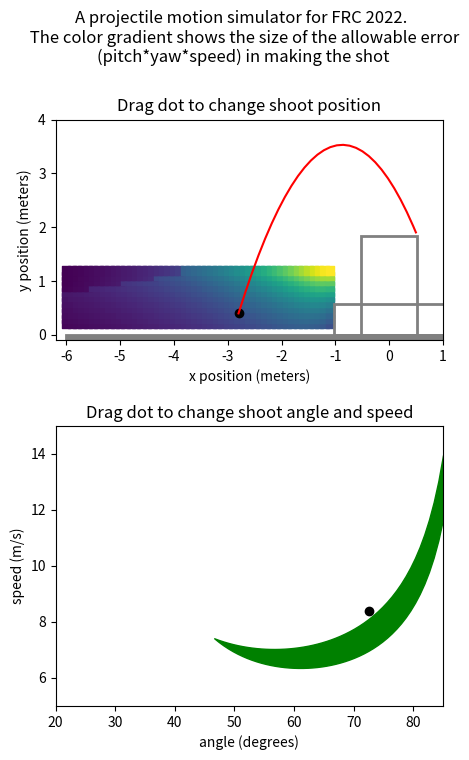

Python code for this plot:
import matplotlib.patches as mpatches
import matplotlib.pyplot as plt
import numpy as np
from numpy import arctan2, cos, degrees, pi, radians, sin, sqrt, tan
from scipy.integrate import quad, solve_ivp
from scipy.optimize import fsolve

g = 9.81
rim_width = 1.04  # 42 inches
rim_height = 1.83  # 72 inches
cargo_radius = 0.15 / 2  # radius of ball in inches
drag_coeff = (
    0.23  # https://www.chiefdelphi.com/t/galactech-4926-build-blog-2022/398705/5
)
# drag_coeff = 0.50 #https://www.chiefdelphi.com/t/galactech-4926-build-blog-2022/398705/5
cargo_mass = 0.21  # mass in Kg
air_density = 1.225

cargo_area = pi * cargo_radius**2


def get_speed_func(startpt, endpt):
    x0, y0 = startpt
    x1, y1 = endpt
    return (
        lambda a: sqrt(0.5 * g / (y0 - y1 + (x1 - x0) * tan(a))) * (x1 - x0) / cos(a)
    )  # not squared


def get_speed_func_squared(startpt, endpt):
    x0, y0 = startpt
    x1, y1 = endpt
    return (
        lambda a: (0.5 * g / (y0 - y1 + (x1 - x0) * tan(a))) * ((x1 - x0) / cos(a)) ** 2
    )  # squared in case domain error


def get_ang_speed_space(xpos, ypos, doShow=False):

    f_far_squared = get_speed_func_squared((xpos, ypos), (rim_width / 2, rim_height))
    f_near_squared = get_speed_func_squared((xpos, ypos), (-rim_width / 2, rim_height))
    f_squared_diff = lambda a: f_far_squared(a) - f_near_squared(a)
    intersection = fsolve(f_squared_diff, radians(85))[0]

    ang_lower_bound = max(intersection, radians(5))
    ang_upper_bound = radians(85)

    f_far = lambda a: sqrt(f_far_squared(a))
    f_near = lambda a: sqrt(f_near_squared(a))
    f_diff = lambda a: f_far(a) - f_near(a)
    area, error = quad(f_diff, ang_lower_bound, ang_upper_bound)

    angles = np.linspace(degrees(ang_lower_bound), degrees(ang_upper_bound), num=50)
    lower_bound_pts = np.vectorize(f_near)(radians(angles))
    upper_bound_pts = np.vectorize(f_far)(radians(angles))

    if doShow:
        print(f"intersection at angle = {degrees(intersection)} degrees")
        print(f"integrating from {ang_lower_bound} to {ang_upper_bound} radians")
        print(f"{area} area")
        plt.figure()
        plt.fill_between(angles, lower_bound_pts, upper_bound_pts)
        plt.xlabel("angle (degrees)")
        plt.ylabel("speed (m/s)")
        plt.xlim([5, 85])
        plt.ylim([0, 15])

    return area, angles, lower_bound_pts, upper_bound_pts


def flight_model(t, s):
    x, vx, y, vy = s
    dx = vx
    dy = vy

    v_squared = vx**2 + vy**2
    v = sqrt(v_squared)

    sin_component = vy / v
    cos_component = vx / v

    Fd = 0.5 * air_density * cargo_area * drag_coeff * v_squared

    Fx = -Fd * cos_component
    Fy = -Fd * sin_component - cargo_mass * g

    dvx = Fx / cargo_mass
    dvy = Fy / cargo_mass
    return [dx, dvx, dy, dvy]


def hit_ground(t, s):
    x, vx, y, vy = s
    return y


hit_ground.terminal = True


def hit_rim(t, s):
    x, vx, y, vy = s
    dist_to_rim = min(
        x - -rim_width / 2, -(y - rim_height)
    )  # positive if cargo is down and to the right of closest rim
    return dist_to_rim + cargo_radius


hit_rim.terminal = True


def passed_rim(t, s):
    x, vx, y, vy = s
    return x - rim_width / 2


passed_rim.terminal = True


def try_shot(s0):
    t_span = (0, 5.0)
    solution = solve_ivp(
        flight_model,
        t_span,
        s0,
        events=[hit_ground, hit_rim, passed_rim],
        max_step=0.05,
    )

    result = 0  # default is success
    if solution.y[0][-1] < -rim_width / 2:
        result = -1  # undershot
    elif solution.y[0][-1] > rim_width / 2 - cargo_radius:
        result = 1  # overshot

    return result, solution.y[0, :], solution.y[2, :]


x_range = np.arange(-6, -1, 0.1)
y_range = np.arange(0.2, 1.25, 0.1)

area_grid = np.zeros((x_range.size, y_range.size))

for xi in range(x_range.size):
    for yi in range(y_range.size):
        area, angles, lower_bound_pts, upper_bound_pts = get_ang_speed_space(
            x_range[xi], y_range[yi], doShow=False
        )
        area_grid[xi][yi] = area * arctan2(rim_width, abs(x_range[xi]))
    # print(x_range[xi])

X, Y = np.meshgrid(x_range, y_range)
mesh_color = area_grid.T

fig, (ax1, ax2) = plt.subplots(2, figsize=(5, 8))
fig.suptitle(
    "A projectile motion simulator for FRC 2022. \n The color gradient shows the size of the allowable error (pitch*yaw*speed) in making the shot",
    wrap=True,
)

shoot_state = [-2.8, 2.5, 0.4, 8]

result, traj_x, traj_y = try_shot(shoot_state)
traj = [traj_x, traj_y]


def repaint_ax1():
    ax1.clear()
    ax1.scatter(X, Y, c=mesh_color, marker="s")
    ax1.set_xlim([-6.2, 1])
    ax1.set_ylim([-0.1, 4])
    ax1.set(xlabel="x position (meters)", ylabel="y position (meters)")

    left, bottom, width, height = (-rim_width / 2, 0, rim_width, rim_height)
    ax1.add_patch(
        mpatches.Rectangle(
            (left, bottom), width, height, fill=False, color="gray", linewidth=2
        )
    )
    ax1.add_patch(
        mpatches.Rectangle(
            (-(2.72 / 2 - 0.34), 0),
            2.72 - 2 * 0.34,
            0.57,
            fill=False,
            color="gray",
            linewidth=2,
        )
    )
    ax1.add_patch(
        mpatches.Rectangle((-6, -0.5), 7, 0.5, fill=True, color="gray", linewidth=2)
    )
    ax1.set_aspect("equal", adjustable="box")
    ax1.set_title("Drag dot to change shoot position")

    result, traj[0], traj[1] = try_shot(shoot_state)
    color_str = "red"
    if result == 0:
        color_str = "green"
    ax1.plot(traj[0], traj[1], color_str)
    ax1.scatter(shoot_state[0], shoot_state[2], c="black")


def repaint_ax2():
    ax2.clear()
    area, angles, lower_bound_pts, upper_bound_pts = get_ang_speed_space(
        shoot_state[0], shoot_state[2], doShow=False
    )
    ax2.fill_between(angles, lower_bound_pts, upper_bound_pts, color="green")
    ax2.set(xlabel="angle (degrees)", ylabel="speed (m/s)")
    ax2.set_xlim([20, 85])
    ax2.set_ylim([5, 15])
    ax2.set_title("Drag dot to change shoot angle and speed")

    vx = shoot_state[1]
    vy = shoot_state[3]
    ax2.scatter(degrees(arctan2(vy, vx)), (vx**2 + vy**2) ** 0.5, c="black")


def onHover(event):
    if event.button == 1:
        ix, iy = event.xdata, event.ydata

        if event.inaxes is ax1 and -6 < ix < -1 and 0.2 < iy < 1.25:

            shoot_state[0] = ix
            shoot_state[2] = iy

            repaint_ax1()
            repaint_ax2()
            plt.draw()

        if event.inaxes is ax2:

            angle = radians(ix)
            speed = iy

            shoot_state[1] = speed * cos(angle)
            shoot_state[3] = speed * sin(angle)

            repaint_ax1()

            repaint_ax2()

            plt.draw()


repaint_ax1()
repaint_ax2()

fig.canvas.mpl_connect("motion_notify_event", onHover)
plt.show()
plt.draw()
